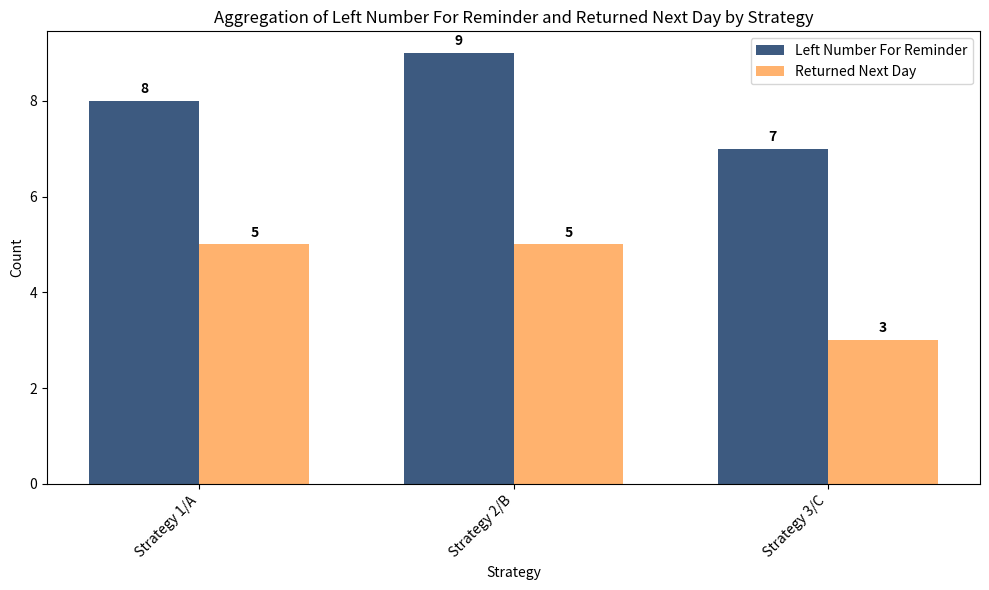

Write Python code to recreate this figure.
import seaborn as sns
import matplotlib.pyplot as plt
import pandas as pd
import numpy as np

# Data
data = {
    'Strategy': ['Strategy 1/A'] * 10 + ['Strategy 2/B'] * 10 + ['Strategy 3/C'] * 10,
    'Left Number For Reminder': ['Yes', 'No', 'Yes', 'Yes', 'Yes', 'Yes', 'Yes', 'Yes', 'Yes', 'No'] +
                                 ['Yes', 'Yes', 'Yes', 'Yes', 'Yes', 'Yes', 'No', 'Yes', 'Yes', 'Yes'] +
                                 ['Yes', 'No', 'Yes', 'No', 'Yes', 'No', 'Yes', 'Yes', 'Yes', 'Yes'],
    'Returned Next Day': ['Yes', 'No', 'Yes', 'Yes', 'No', 'No', 'Yes', 'No', 'Yes', 'No'] +
                          ['Yes', 'No', 'No', 'Yes', 'No', 'Yes', 'No', 'Yes', 'No', 'Yes'] +
                          ['Yes', 'No', 'No', 'No', 'Yes', 'No', 'No', 'No', 'No', 'Yes']
}

# Convert to DataFrame
df = pd.DataFrame(data)

# Aggregate data
agg_data = df.groupby('Strategy').agg({
    'Left Number For Reminder': lambda x: (x == 'Yes').sum(),
    'Returned Next Day': lambda x: (x == 'Yes').sum()
}).reset_index()

# Plot
plt.figure(figsize=(10, 6))

# Set width of bars
bar_width = 0.35

# Space for each strategy
space = np.arange(len(agg_data['Strategy']))

# Left Number For Reminder
plt.bar(space - bar_width/2, agg_data['Left Number For Reminder'], color='#3d5a80', width=bar_width, label='Left Number For Reminder')

# Returned Next Day
plt.bar(space + bar_width/2, agg_data['Returned Next Day'], color='#ff7f0e', width=bar_width, label='Returned Next Day', alpha=0.6)

# Add counts on top of bars
for i, value in enumerate(agg_data['Left Number For Reminder']):
    plt.text(i - bar_width/2, value + 0.1, str(value), ha='center', va='bottom', fontweight='bold')

for i, value in enumerate(agg_data['Returned Next Day']):
    plt.text(i + bar_width/2, value + 0.1, str(value), ha='center', va='bottom', fontweight='bold')

# Add title and labels
plt.title('Aggregation of Left Number For Reminder and Returned Next Day by Strategy')
plt.xlabel('Strategy')
plt.ylabel('Count')
plt.legend()

plt.xticks(space, agg_data['Strategy'], rotation=45, ha='right')  # Set x-axis ticks

plt.tight_layout()

#plt.savefig("PYTHON/DataAnalysis/Graphs/aggregation_graph_strategy.png")

#lt.show()

import scipy.stats as stats

# List to store results
results = []

# Iterate over each strategy
for strategy in df['Strategy'].unique():
    # Filter data for the current strategy
    strategy_data = df[df['Strategy'] == strategy]
    
    # Count of people who left their phone number and returned
    left_and_returned = strategy_data[(strategy_data['Left Number For Reminder'] == 'Yes') & (strategy_data['Returned Next Day'] == 'Yes')].shape[0]
    
    # Count of people who left their phone number
    left_count = strategy_data[strategy_data['Left Number For Reminder'] == 'Yes'].shape[0]
    
    # Count of people who returned
    returned_count = strategy_data[strategy_data['Returned Next Day'] == 'Yes'].shape[0]
    
    # Total count
    total_count = strategy_data.shape[0]
    
    # Calculate proportions
    p_left = left_count / total_count
    p_returned = returned_count / total_count
    
    # Calculate standard errors
    se_left = np.sqrt(p_left * (1 - p_left) / total_count)
    se_returned = np.sqrt(p_returned * (1 - p_returned) / total_count)
    
    # Calculate z-score
    z_score = (p_left - p_returned) / np.sqrt(se_left**2 + se_returned**2)
    
    # Calculate p-value
    p_value = stats.norm.sf(abs(z_score)) * 2  # two-tailed test
    
    # Store results
    results.append({'Strategy': strategy, 'Z-score': z_score, 'p-value': p_value})

# Convert results to DataFrame
results_df = pd.DataFrame(results)

print(results_df)

